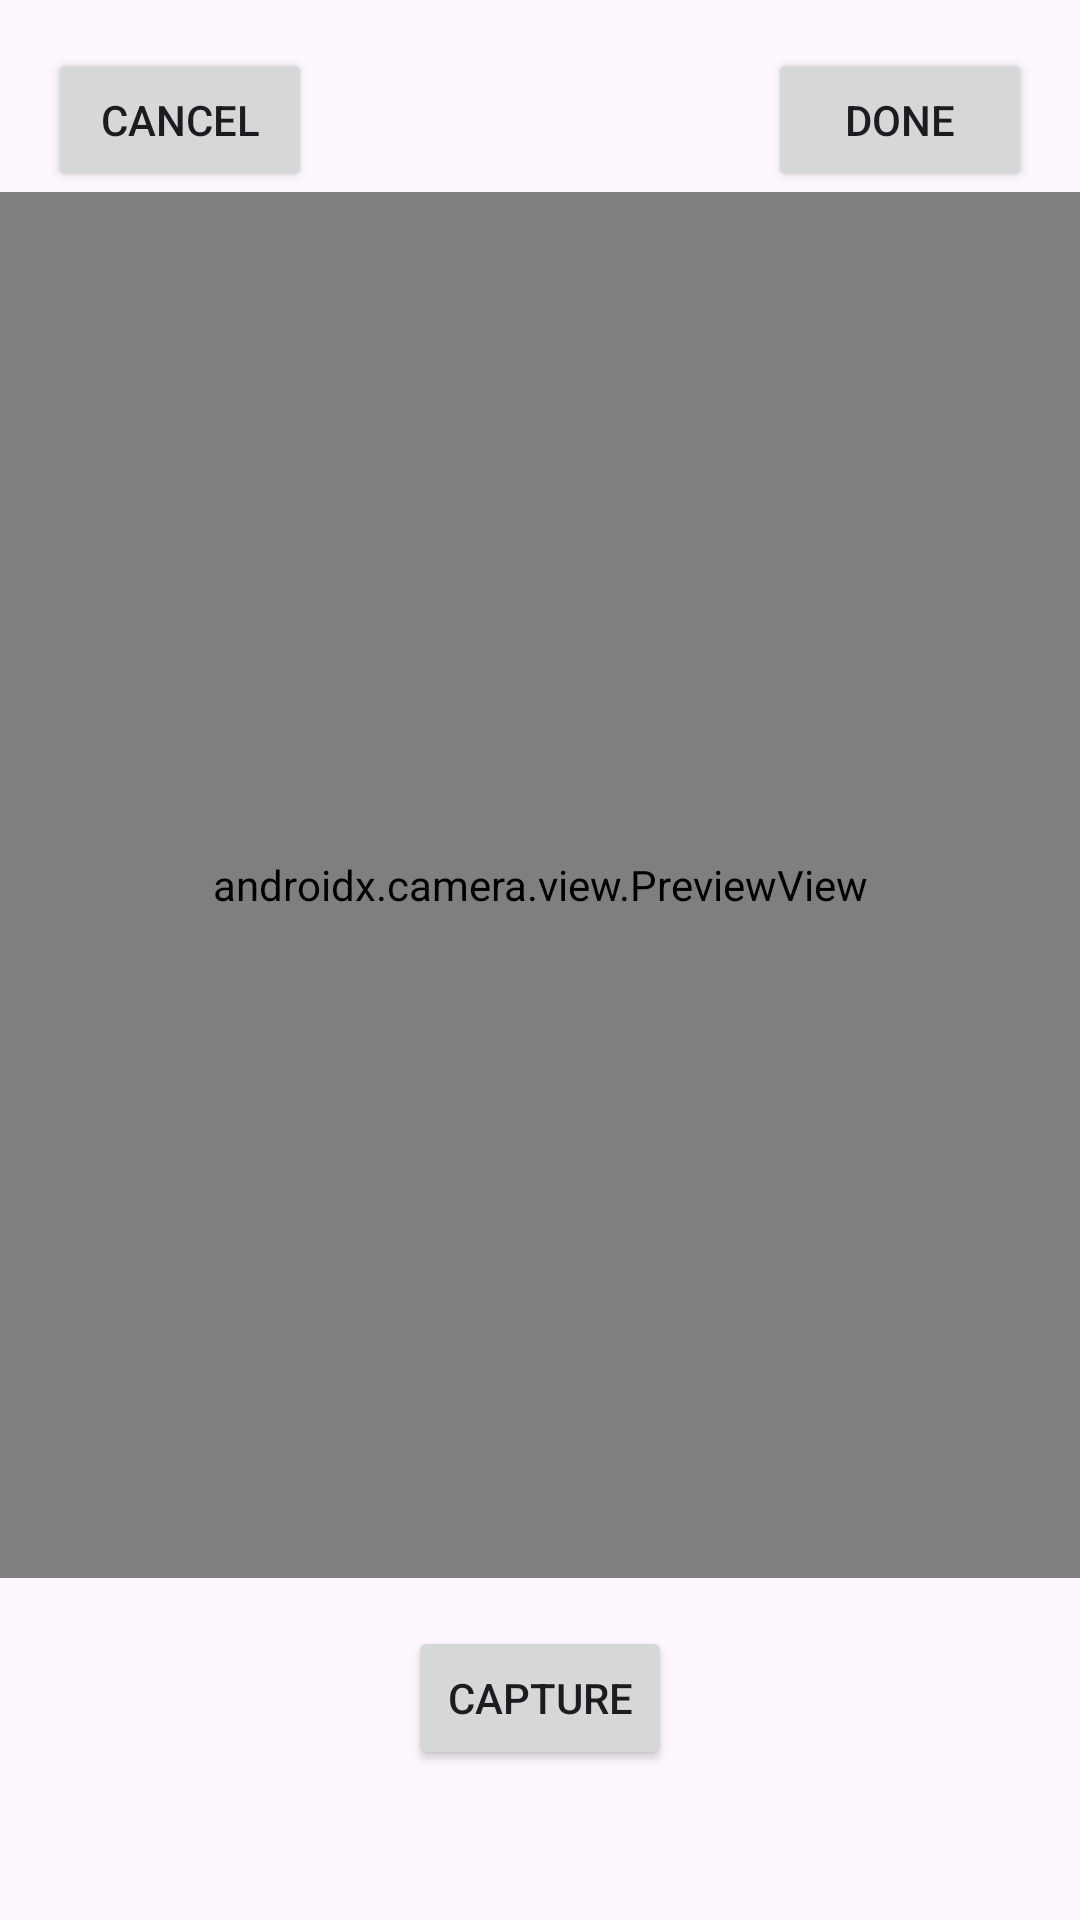

Here is an Android app screen rendered from its layout file. Give the layout XML and the strings, colors and styles it references.
<!-- AndroidManifest.xml: application theme Theme.HolaPdf -->
<!-- res/layout/activity_custom_camera.xml -->
<RelativeLayout xmlns:android="http://schemas.android.com/apk/res/android"
    xmlns:app="http://schemas.android.com/apk/res-auto"
    android:layout_width="match_parent"
    android:layout_height="match_parent"
    android:id="@+id/layoutCamera">

    <androidx.camera.view.PreviewView
    android:id="@+id/previewView"
    android:layout_width="match_parent"
    android:layout_height="match_parent"
        android:layout_below="@id/cancelButton"
        android:layout_above="@id/captureButton">
    </androidx.camera.view.PreviewView>

    <ImageView
        android:layout_width="match_parent"
        android:layout_height="match_parent"
        android:id="@+id/capturedView">

    </ImageView>


    <Button
        android:id="@+id/captureButton"
        android:layout_width="wrap_content"
        android:layout_height="wrap_content"
        android:layout_marginTop="16dp"
        android:layout_alignParentBottom="true"
        android:layout_centerInParent="true"
        android:layout_marginBottom="50dp"
        android:text="Capture" />

    <Button
        android:id="@+id/doneButton"
        android:layout_width="wrap_content"
        android:layout_height="wrap_content"
        android:layout_alignParentEnd="true"
        android:layout_marginEnd="16dp"
        android:layout_marginTop="16dp"
        android:text="Done" />

    <Button
        android:id="@+id/cancelButton"
        android:layout_width="wrap_content"
        android:layout_height="wrap_content"
        android:layout_alignParentStart="true"
        android:layout_marginStart="16dp"
        android:layout_marginTop="16dp"
        android:text="Cancel" />

</RelativeLayout>
<!-- resources referenced by this layout -->
<resources>
  <style name="Theme.HolaPdf" parent="Base.Theme.HolaPdf" />
  <style name="Base.Theme.HolaPdf" parent="Theme.Material3.DayNight">
          
          
      </style>
</resources>
